Dataset: moths (GitHub, mikemayuare/moths_classifier). Classes: black rustic moth, blotched emerald moth, blue bordered carpet moth, fiery clearwing moth, kentish glory moth, lace border moth, leopard moth, magpie moth, owl moth, peach blossom moth, purple bordered gold moth, red necked footman moth, rosy underwing moth, rusty dot pearl moth, scorched wing moth, square spot rustic moth, sussex emerald moth.

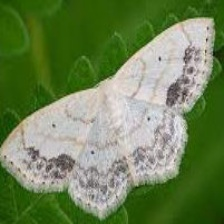
Label: lace border moth

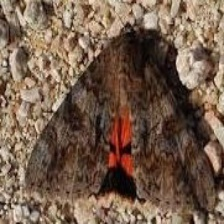
Label: rosy underwing moth

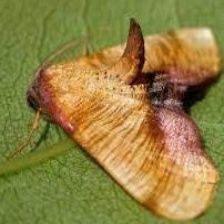
Label: scorched wing moth

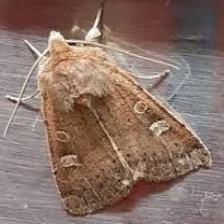
Label: square spot rustic moth

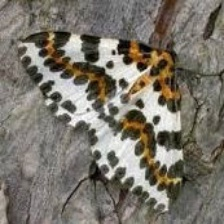
Label: magpie moth

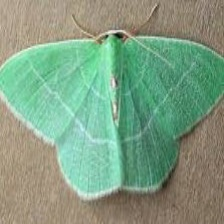
Label: sussex emerald moth
